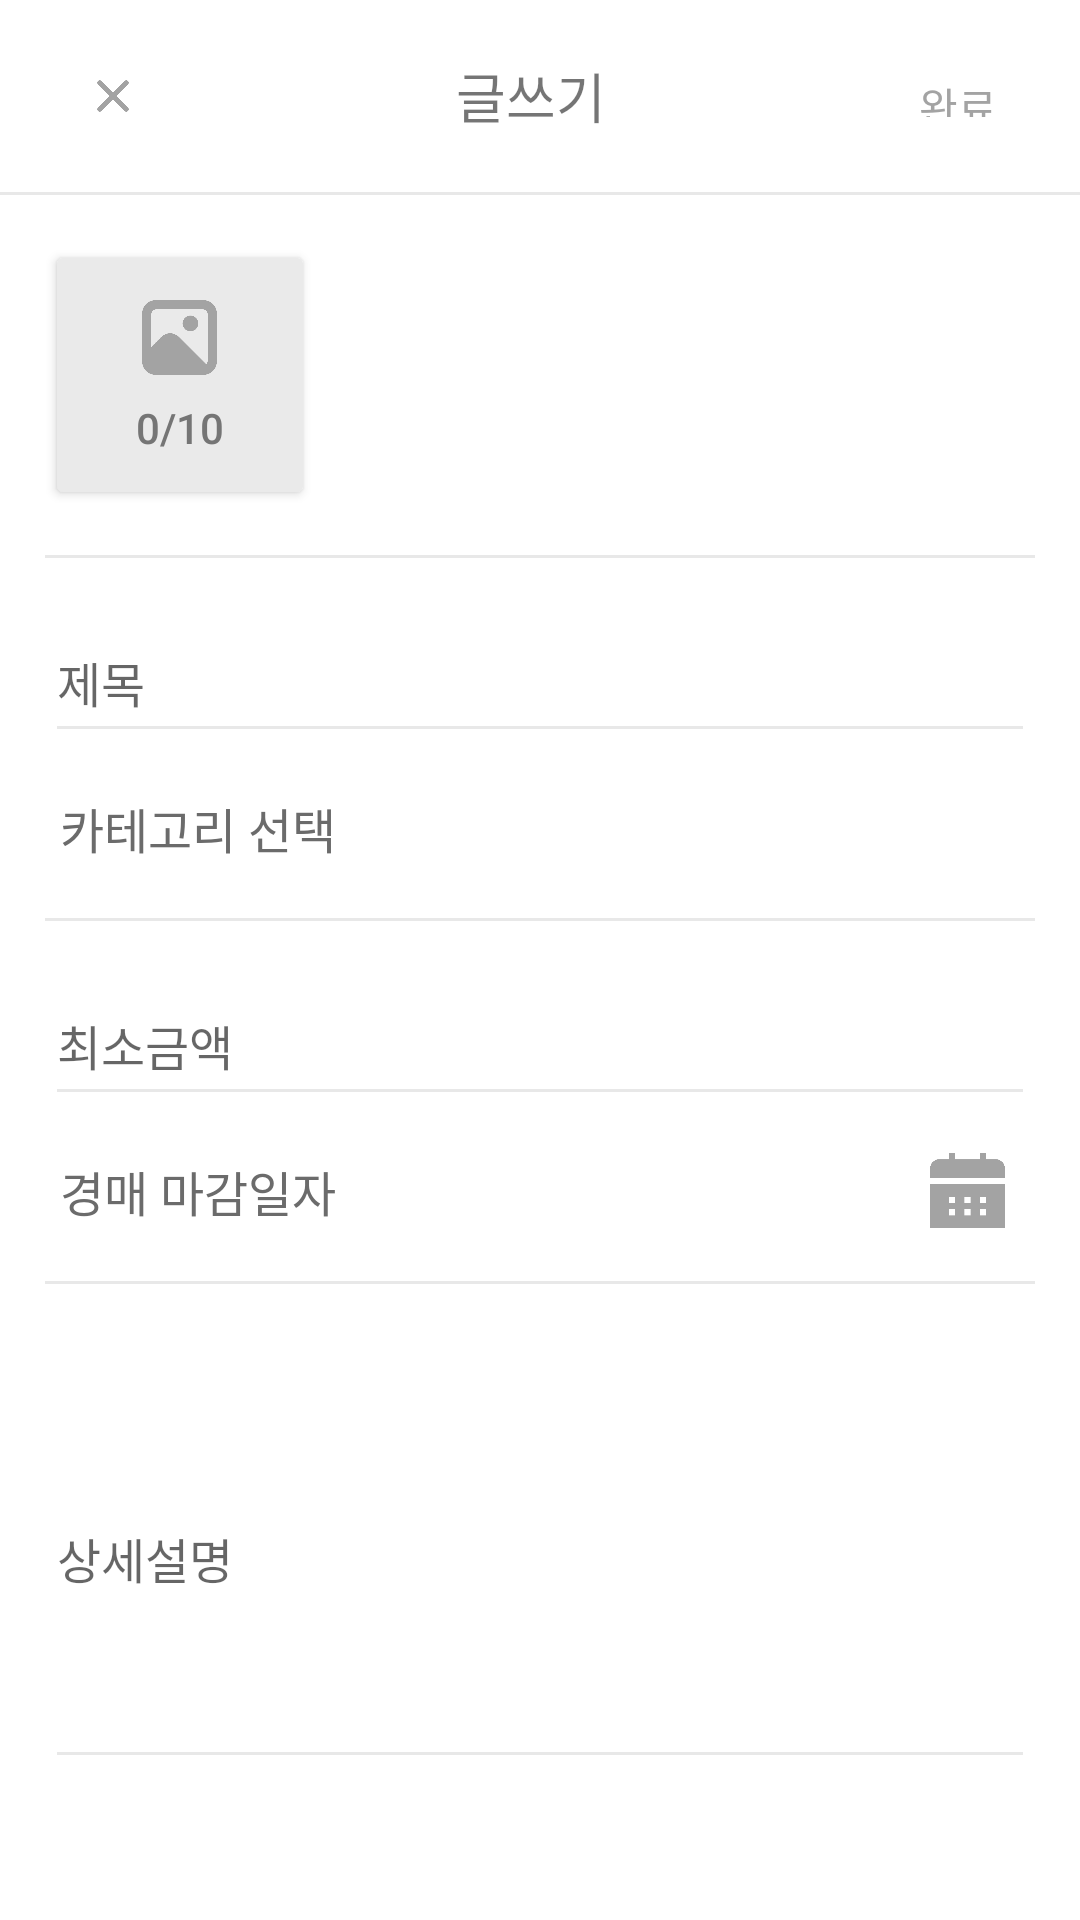

Produce the Android XML layout that renders to this screen, including the resource entries it uses.
<!-- AndroidManifest.xml: application theme Theme.MP_Team3 -->
<!-- res/layout/activity_creat_post.xml -->
<?xml version="1.0" encoding="utf-8"?>
<LinearLayout xmlns:android="http://schemas.android.com/apk/res/android"
    xmlns:app="http://schemas.android.com/apk/res-auto"
    xmlns:tools="http://schemas.android.com/tools"
    android:layout_width="match_parent"
    android:layout_height="match_parent"
    android:orientation="vertical"
    tools:context=".PostActivity">


    <LinearLayout
        android:layout_width="match_parent"
        android:layout_height="54dp"
        android:layout_marginTop="5dp"
        android:gravity="center"
        android:orientation="horizontal">

        <ImageView
            android:id="@+id/imageView4"
            android:layout_width="20dp"
            android:layout_height="20dp"
            android:layout_margin="20dp"
            android:layout_weight="1"
            app:srcCompat="@drawable/cross" />

        <TextView
            android:id="@+id/textView4"
            android:layout_width="wrap_content"
            android:layout_height="wrap_content"
            android:layout_weight="10"
            android:text="글쓰기"
            android:textAlignment="center"
            android:textSize="18sp" />

        <TextView
            android:id="@+id/btnClear"
            android:layout_width="wrap_content"
            android:layout_height="wrap_content"
            android:layout_margin="20dp"
            android:layout_weight="1"
            android:text="완료"
            android:textAlignment="center"
            android:textColor="#A3A3A3" />

    </LinearLayout>

    <View
        android:id="@+id/view"
        android:layout_width="wrap_content"
        android:layout_height="1dp"
        android:layout_marginTop="5dp"
        android:background="#E8E8E8" />

    <ScrollView
        android:layout_width="match_parent"
        android:layout_height="120dp">

        <LinearLayout
            android:layout_width="match_parent"
            android:layout_height="wrap_content">

            <androidx.appcompat.widget.AppCompatButton
                android:id="@+id/btnPicture"
                android:layout_width="90dp"
                android:layout_height="90dp"
                android:layout_margin="15dp"
                android:backgroundTint="#EAEAEA"
                android:drawableTop="@drawable/picture_resize"
                android:paddingTop="20dp"
                android:text="0/10"
                android:textColor="#757575" />
        </LinearLayout>
    </ScrollView>

    <View
        android:id="@+id/view3"
        android:layout_width="wrap_content"
        android:layout_height="1dp"
        android:layout_marginLeft="15dp"
        android:layout_marginRight="15dp"
        android:background="#E8E8E8" />

    <EditText
        android:id="@+id/etTitle"
        android:layout_width="match_parent"
        android:layout_height="50dp"
        android:layout_marginLeft="15dp"
        android:layout_marginTop="15dp"
        android:layout_marginRight="15dp"
        android:backgroundTint="#E8E8E8"
        android:hint="제목"
        android:textSize="16sp" />

    <LinearLayout
        android:layout_width="match_parent"
        android:layout_height="50dp"
        android:layout_marginLeft="15dp"
        android:layout_marginRight="15dp"
        android:layout_marginBottom="5dp"
        android:gravity="center"
        android:orientation="horizontal">

        <TextView
            android:id="@+id/textView6"
            android:layout_width="wrap_content"
            android:layout_height="wrap_content"
            android:layout_marginLeft="5dp"
            android:layout_weight="1"
            android:text="카테고리 선택"
            android:textColor="#6B6B6B"
            android:textSize="16sp" />

        <ImageView
            android:id="@+id/btnCategory"
            android:layout_width="25dp"
            android:layout_height="25dp"
            android:layout_marginRight="10dp"
            app:srcCompat="@drawable/angle_right" />

    </LinearLayout>

    <View
        android:id="@+id/view4"
        android:layout_width="match_parent"
        android:layout_height="1dp"
        android:layout_marginLeft="15dp"
        android:layout_marginRight="15dp"
        android:background="#E8E8E8" />

    <EditText
        android:id="@+id/etPrice"
        android:layout_width="match_parent"
        android:layout_height="50dp"
        android:layout_marginLeft="15dp"
        android:layout_marginTop="15dp"
        android:layout_marginRight="15dp"
        android:backgroundTint="#E8E8E8"
        android:hint="최소금액"
        android:textSize="16sp" />

    <LinearLayout
        android:layout_width="match_parent"
        android:layout_height="50dp"
        android:layout_marginLeft="15dp"
        android:layout_marginRight="15dp"
        android:layout_marginBottom="5dp"
        android:gravity="center"
        android:orientation="horizontal">

        <TextView
            android:id="@+id/textView5"
            android:layout_width="wrap_content"
            android:layout_height="wrap_content"
            android:layout_marginLeft="5dp"
            android:layout_weight="1"
            android:text="경매 마감일자"
            android:textColor="#6B6B6B"
            android:textSize="16sp" />

        <ImageView
            android:id="@+id/imageView7"
            android:layout_width="25dp"
            android:layout_height="25dp"
            android:layout_marginRight="10dp"
            app:srcCompat="@drawable/calendar" />

    </LinearLayout>

    <View
        android:id="@+id/view6"
        android:layout_width="match_parent"
        android:layout_height="1dp"
        android:layout_marginLeft="15dp"
        android:layout_marginRight="15dp"
        android:background="#E8E8E8" />

    <EditText
        android:id="@+id/etExplain"
        android:layout_width="match_parent"
        android:layout_height="150dp"
        android:layout_marginLeft="15dp"
        android:layout_marginTop="15dp"
        android:layout_marginRight="15dp"
        android:backgroundTint="#E8E8E8"
        android:hint="상세설명"
        android:textSize="16sp" />

</LinearLayout>
<!-- resources referenced by this layout -->
<resources>
  <!-- drawable calendar: png bitmap (drawable, 4114 bytes) -->
  <!-- drawable cross: png bitmap (drawable, 5113 bytes) -->
  <!-- drawable picture_resize (drawable) -->
  <?xml version="1.0" encoding="utf-8"?>
  <layer-list xmlns:android="http://schemas.android.com/apk/res/android">
      <item
          android:width="25dp"
          android:height="25dp"
          android:drawable="@drawable/picture" />
  </layer-list>
  <style name="Theme.MP_Team3" parent="Theme.MaterialComponents.DayNight.DarkActionBar">
          
          <item name="colorPrimary">@color/purple_500</item>
          <item name="colorPrimaryVariant">#838383</item>
          <item name="colorOnPrimary">@color/white</item>
          
          <item name="colorSecondary">@color/teal_200</item>
          <item name="colorSecondaryVariant">@color/teal_700</item>
          <item name="colorOnSecondary">@color/black</item>
          
          <item name="android:statusBarColor">?attr/colorPrimaryVariant</item>
          
          <item name="windowNoTitle">true</item>
      </style>
  <!-- drawable picture: png bitmap (drawable, 10028 bytes) -->
  <!-- not gathered from this repository: default colours our renderer supplied (Android Studio template values) -->
  <color name="purple_500">#FF6200EE</color>
  <color name="teal_200">#FF03DAC5</color>
  <color name="teal_700">#FF018786</color>
  <color name="black">#FF000000</color>
  <color name="white">#FFFFFFFF</color>
</resources>
